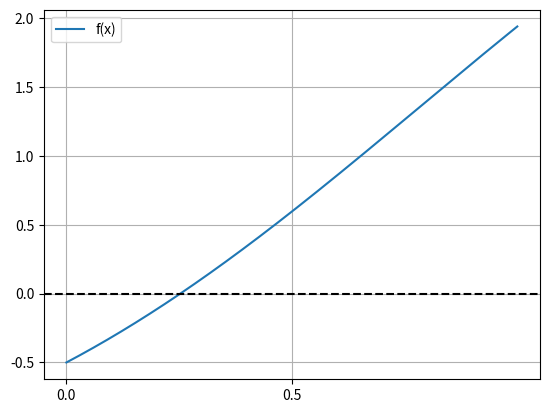

Source code (Python):
import numpy as np
import matplotlib.pyplot as plt

def f(x):
    return np.sqrt(3) * x - np.cos(2 * x) / 2

n = 10
x_vals = np.arange(0, n * 0.5, 0.5)
f_vals = f(x_vals)

for x, fx in zip(x_vals, f_vals):
    print(f"x = {x:.1f}, f(x) = {fx:.7f}")

x_vals = np.linspace(0, 1, 1000)
f_vals = f(x_vals)

plt.plot(x_vals, f_vals, label='f(x)')
plt.axhline(0, color='black', linestyle='--')
plt.xticks(np.arange(0, 1, 0.5))
plt.grid()
plt.legend()
plt.show()
